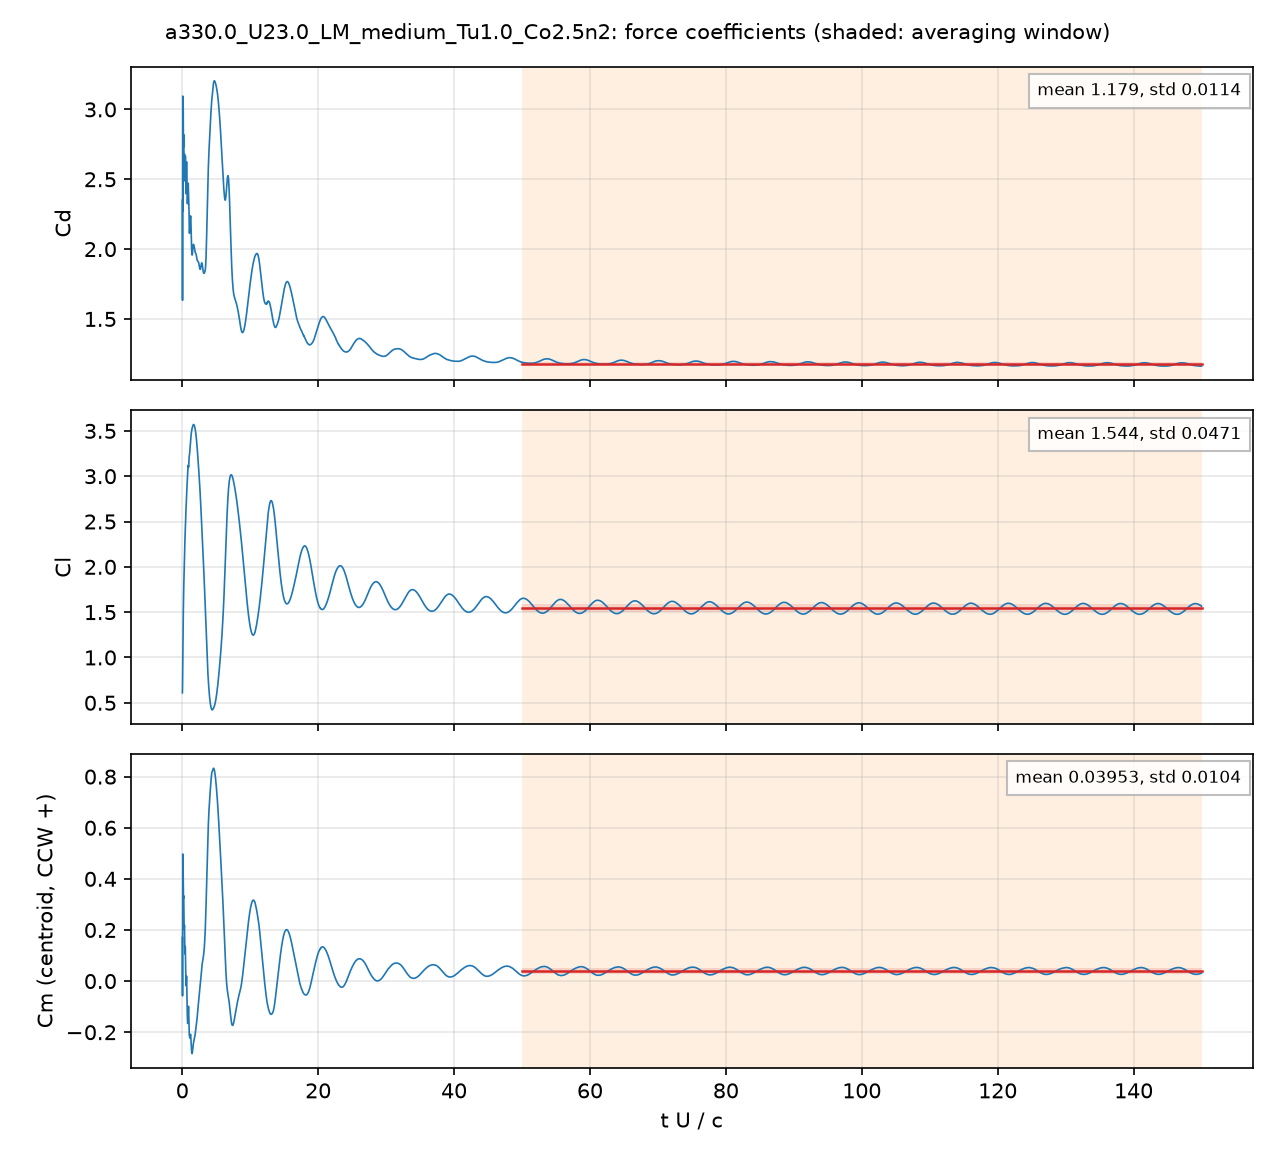

Data behind this chart, as committed beside it:
# a330.0_U23.0_LM_medium_Tu1.0_Co2.5n2: …, q = 0.5 U^2, A = c dz, c = 0.048 m; Cm about the centroid, CCW +
# averaging window t U/c = 50 .. 150; de…
t_s, t_U_over_c, Cd, Cl, Cm_z_ccw, Cd_pressure, Cd_viscous
4.1607823e-05, 0.01994, 2.35, 0.6097, 0.1708, 2.33, 0.02037
0.0001252, 0.06001, 2.728, 0.8075, 0.3329, 2.72, 0.008113
0.0001672, 0.08011, 3.095, 0.9962, 0.4973, 3.089, 0.006524
0.0002503, 0.12, 2.546, 1.348, 0.2548, 2.542, 0.004167
0.0002922, 0.14, 3.012, 1.441, 0.413, 3.007, 0.004158
0.0003755, 0.1799, 2.73, 1.615, 0.3237, 2.727, 0.00307
0.0004177, 0.2002, 2.81, 1.707, 0.3339, 2.807, 0.002909
0.0005008, 0.24, 2.714, 1.84, 0.289, 2.712, 0.002727
0.0005422, 0.2598, 2.591, 1.908, 0.2364, 2.588, 0.002339
0.0006263, 0.3001, 2.595, 2.039, 0.2058, 2.593, 0.002018
0.0006678, 0.32, 2.682, 2.101, 0.2194, 2.68, 0.002085
0.0007516, 0.3601, 2.56, 2.216, 0.1529, 2.558, 0.001684
0.0007926, 0.3798, 2.488, 2.262, 0.117, 2.487, 0.001437
0.0008767, 0.4201, 2.57, 2.355, 0.1179, 2.569, 0.001631
0.0009185, 0.4401, 2.662, 2.405, 0.1357, 2.66, 0.001988
0.001002, 0.4802, 2.585, 2.495, 0.08838, 2.583, 0.00244
0.001043, 0.4998, 2.487, 2.537, 0.04519, 2.484, 0.002488
0.001126, 0.5397, 2.397, 2.614, -0.01006, 2.394, 0.002568
0.001169, 0.56, 2.412, 2.65, -0.01802, 2.409, 0.002715
0.001252, 0.5999, 2.537, 2.726, 0.002075, 2.534, 0.003162
0.001294, 0.6201, 2.613, 2.762, 0.01963, 2.609, 0.003388
0.001377, 0.6599, 2.581, 2.822, -0.004708, 2.577, 0.003635
0.001419, 0.6799, 2.513, 2.855, -0.03692, 2.509, 0.003529
0.001503, 0.72, 2.38, 2.92, -0.1023, 2.376, 0.003511
0.001544, 0.7401, 2.34, 2.95, -0.1276, 2.337, 0.003698
0.001628, 0.78, 2.331, 3.009, -0.1591, 2.327, 0.004423
0.001669, 0.7999, 2.352, 3.038, -0.1657, 2.347, 0.005183
0.001753, 0.8401, 2.425, 3.089, -0.1538, 2.417, 0.007092
0.001795, 0.8599, 2.458, 3.107, -0.1379, 2.45, 0.007946
0.001878, 0.8998, 2.442, 3.115, -0.1052, 2.432, 0.009686
0.00192, 0.92, 2.393, 3.098, -0.09871, 2.383, 0.01037
0.002004, 0.9602, 2.37, 3.124, -0.1302, 2.359, 0.01119
0.002045, 0.9798, 2.337, 3.156, -0.1552, 2.326, 0.01141
0.002129, 1.02, 2.196, 3.215, -0.202, 2.184, 0.01174
0.00217, 1.04, 2.134, 3.225, -0.2115, 2.123, 0.0119
0.002254, 1.08, 2.118, 3.246, -0.2172, 2.106, 0.01233
0.002295, 1.1, 2.134, 3.265, -0.2204, 2.121, 0.01261
0.002379, 1.14, 2.169, 3.312, -0.223, 2.155, 0.01325
0.002421, 1.16, 2.189, 3.334, -0.2188, 2.175, 0.01352
0.002504, 1.2, 2.227, 3.373, -0.2091, 2.214, 0.0139
0.002546, 1.22, 2.238, 3.391, -0.2082, 2.224, 0.01404
0.00263, 1.26, 2.219, 3.426, -0.2189, 2.205, 0.01419
0.002672, 1.28, 2.19, 3.441, -0.2284, 2.176, 0.01416
0.002754, 1.32, 2.11, 3.467, -0.2494, 2.096, 0.01394
0.002796, 1.34, 2.066, 3.478, -0.2598, 2.052, 0.01379
0.00288, 1.38, 2.004, 3.498, -0.2756, 1.99, 0.01353
0.002922, 1.4, 1.982, 3.508, -0.2804, 1.968, 0.01346
0.003005, 1.44, 1.962, 3.525, -0.2839, 1.948, 0.01338
0.003047, 1.46, 1.957, 3.531, -0.2833, 1.944, 0.0134
0.003131, 1.5, 1.969, 3.542, -0.2761, 1.956, 0.0135
0.003172, 1.52, 1.98, 3.547, -0.2713, 1.967, 0.01352
0.003256, 1.56, 2.006, 3.556, -0.2601, 1.993, 0.01341
0.003297, 1.58, 2.018, 3.561, -0.255, 2.005, 0.0133
0.003381, 1.62, 2.03, 3.568, -0.2469, 2.017, 0.01303
0.003423, 1.64, 2.032, 3.57, -0.2436, 2.019, 0.01289
0.003506, 1.68, 2.032, 3.569, -0.2381, 2.019, 0.01263
0.003548, 1.7, 2.031, 3.568, -0.2351, 2.019, 0.0125
0.003631, 1.74, 2.022, 3.565, -0.2307, 2.01, 0.01221
... 4,942 more rows
